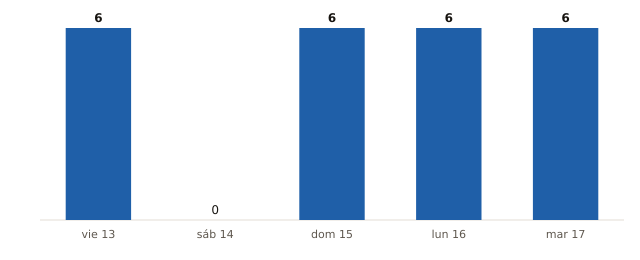

Data behind this chart, as committed beside it:
fecha, municipios_prob_90_o_mas
2026-11-13, 6
2026-11-14, 0
2026-11-15, 6
2026-11-16, 6
2026-11-17, 6
